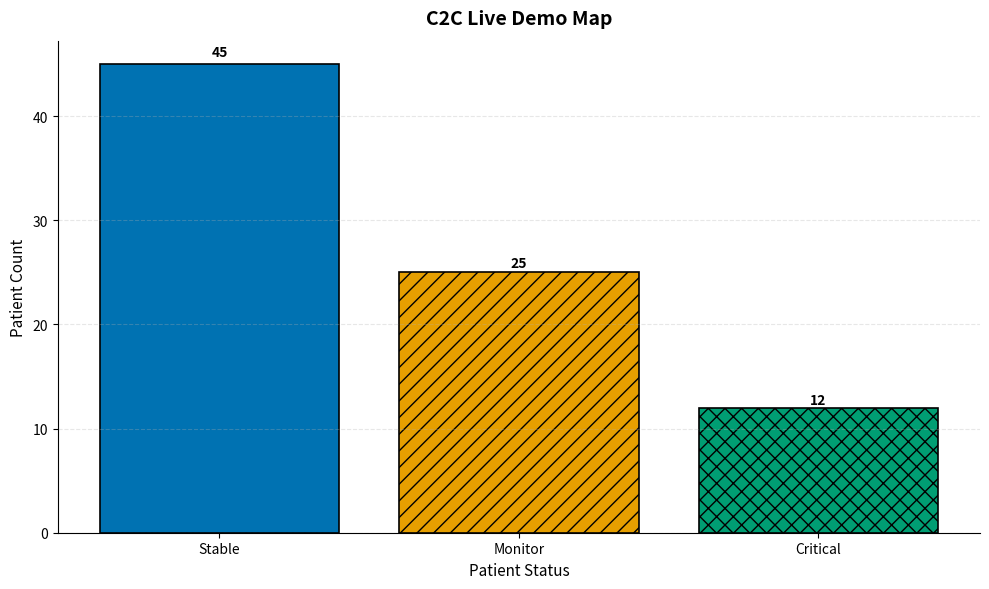

Recreate this plot in Python.
import matplotlib.pyplot as plt
import pandas as pd

def create_accessible_chart(df, category_col, value_col, title="Accessible Visualizer"):
    """
    Yeh function normal data ko ek colorblind-safe, patterned bar chart mein convert karta hai.
    """
    # 1. Colorblind-friendly colors ka ek standard safe palette (WCAG approved)
    colors = ["#0072B2", "#E69F00", "#009E73", "#CC79A7", "#56B4E9", "#D55E00"]
    
    # 2. Alag alag texture patterns takisirf color par dependency na rahe
    # '' = plain, '//' = diagonal lines, 'xx' = crosses, '..' = dots
    patterns = ["", "//", "xx", "..", "\\\\", "++"]

    # Matplotlib ka ek blank graph stand ready karna
    fig, ax = plt.subplots(figsize=(10, 6))
    
    categories = df[category_col].astype(str)
    values = df[value_col]

    # Bar chart plot karna humare safe colors ke saath
    bars = ax.bar(
        categories, values,
        color=[colors[i % len(colors)] for i in range(len(df))],
        edgecolor="black", linewidth=1.2
    )

    # LOOP: Har ek bar par alag texture pattern apply karna
    for i, bar in enumerate(bars):
        bar.set_hatch(patterns[i % len(patterns)])

    # LOOP: Bars ke upar unki exact numeric value text likhna takiguessing na karni pade
    for bar, val in zip(bars, values):
                    y_position = bar.get_height() * 1.01  
                    ax.text(
            bar.get_x() + bar.get_width()/2, 
            y_position,
            str(val), 
            ha="center", 
            va="bottom", 
            fontsize=10, 
            fontweight="bold"
        )


    # Graph ki styling elements clean aur clear rakhna
    ax.set_title(title, fontsize=14, fontweight="bold", pad=12)
    ax.set_xlabel(category_col, fontsize=11)
    ax.set_ylabel(value_col, fontsize=11)
    ax.grid(axis="y", linestyle="--", alpha=0.3)
    ax.spines["top"].set_visible(False)
    ax.spines["right"].set_visible(False)
    
    plt.tight_layout()
    return fig # Yeh poora graph frontend ko return ho jayega screen par dikhane ke liye

# =====================================================================
# SYSTEM VERIFICATION TEST BLOCK
# =====================================================================
if __name__ == "__main__":
    print("\n--- RUNNING DEV 3 BACKEND VERIFICATION RUN ---")
    
    # 1. Create a dummy dataframe to simulate frontend user data files
    test_df = pd.DataFrame({
        "Patient Status": ["Stable", "Monitor", "Critical"],
        "Patient Count": [45, 25, 12]
    })
    
    print("[+] Reshaping raw data framework... Complete!")
    
    # 2. Try drawing the accessible patterned bar chart block layout
    try:
        chart_figure = create_accessible_chart(test_df, "Patient Status", "Patient Count", "C2C Live Demo Map")
        print("[+] Universal Chart Rebuilder Engine... Functional!")
    except Exception as e:
        print(f"[-] Rebuilder Execution Crash: {e}")
